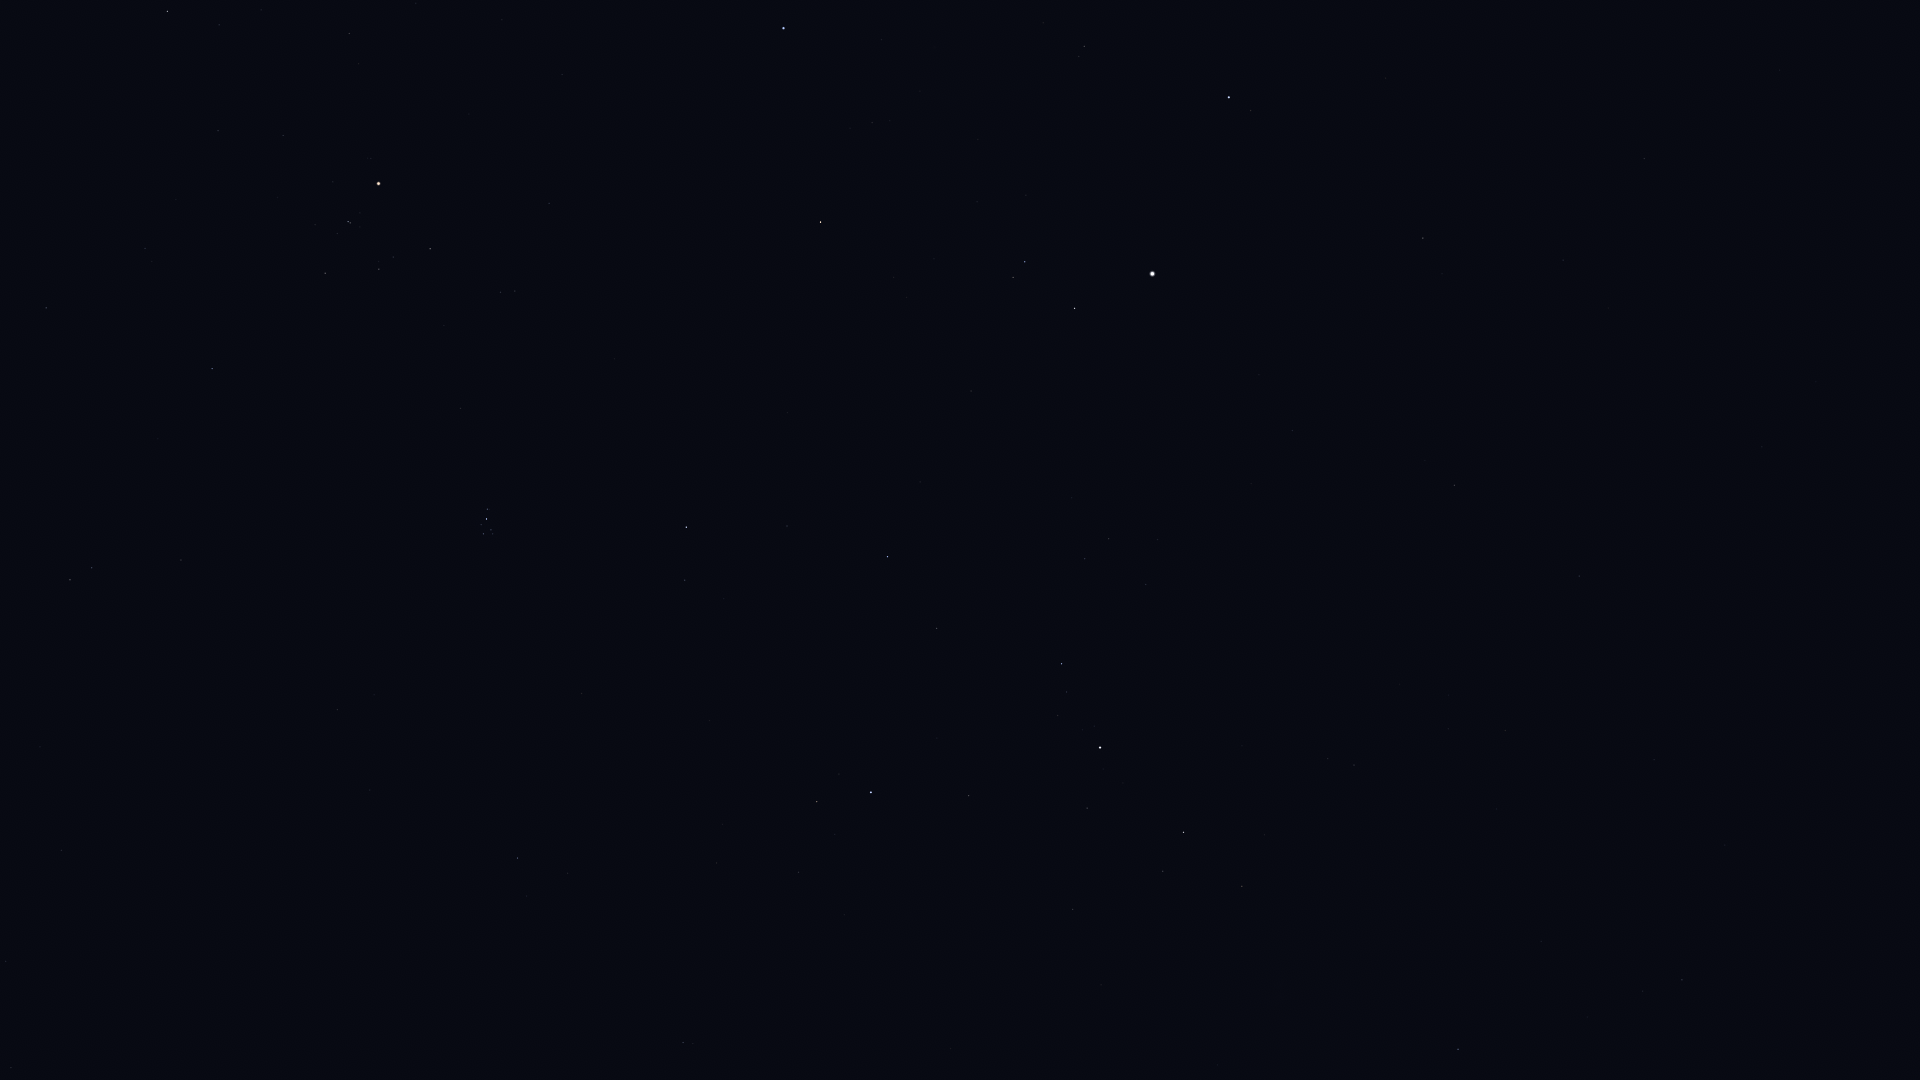

Data behind this chart, as committed beside it:
Star_ID, Name, X, Y
8886, Segin, 1458, 1049
10670, HIP 10670, 683, 1043
12191, Buna, 891, 940
13061, Lilii Borea, 568, 873
13192, Nushagak, 1653, 887
13209, Bharani, 517, 858
13254, HIP 13254, 799, 872
13268, Miram, 1242, 886
14328, HIP 14328, 1183, 832
14576, Algol, 871, 792
14668, Misam, 969, 796
14838, Botein, 337, 710
15863, Mirfak, 1100, 748
15900, HIP 15900, 70, 580
16228, HIP 16228, 1354, 765
17358, HIP 17358, 1062, 664
18246, Atik, 685, 580
17489, Celaeno, 488, 535
17499, Electra, 483, 534
17531, Taygeta, 493, 534
17573, Maia, 491, 530
17579, Asterope, 496, 531
17608, Merope, 481, 525
17702, Alcyone, 486, 519
17851, Pleione, 489, 510
17959, HIP 17959, 1654, 760
18505, HIP 18505, 1448, 695
18532, HIP 18532, 887, 557
18614, Menkib, 787, 526
18724, HIP 18724, 212, 369
20205, Prima Hyadum, 325, 273
20455, Secunda Hyadum, 379, 269
20648, HIP 20648, 393, 257
20889, Ain, 430, 249
20894, Chamukuy, 348, 222
21109, Hoggar, 64, 110
21421, Aldebaran, 378, 184
21881, HIP 21881, 549, 203
22449, Tabit, 167, 12
22783, HIP 22783, 1579, 576
23015, Hassaleh, 820, 222
23416, Almaaz, 1075, 308
23453, Saclateni, 1013, 277
23767, Haedus, 1025, 262
24003, Mago, 1673, 581
24608, Capella, 1152, 274
25110, HIP 25110, 1907, 694
25428, Elnath, 783, 28
28360, Menkalinan, 1229, 97
30060, HIP 30060, 1563, 260
33449, HIP 33449, 1644, 159
